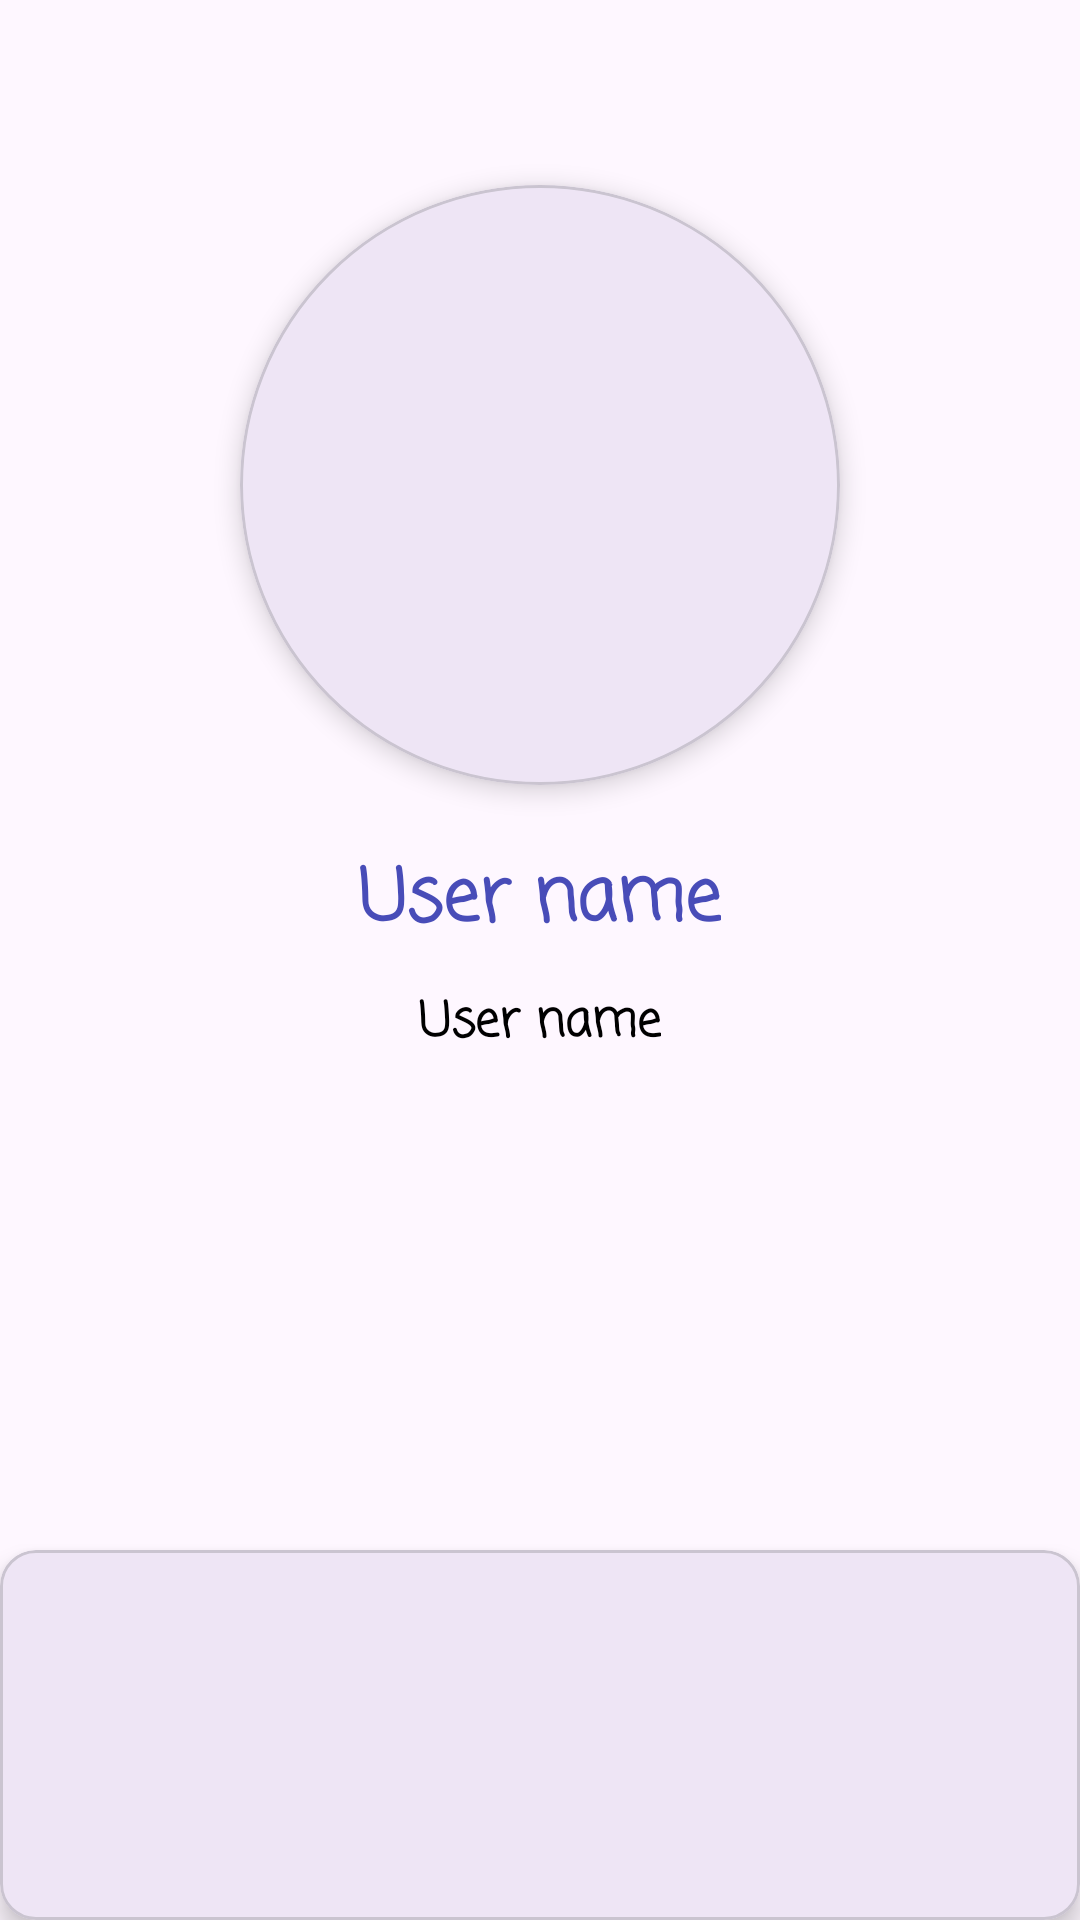

Here is an Android app screen rendered from its layout file. Give the layout XML and the strings, colors and styles it references.
<!-- AndroidManifest.xml: application theme Theme.SampleProjectAndroid -->
<!-- res/layout/fragment_user_detail.xml -->
<?xml version="1.0" encoding="utf-8"?>
<layout xmlns:tools="http://schemas.android.com/tools"
    xmlns:android="http://schemas.android.com/apk/res/android"
    xmlns:app="http://schemas.android.com/apk/res-auto">

<androidx.constraintlayout.widget.ConstraintLayout
    android:layout_width="match_parent"
    android:layout_height="match_parent"
    tools:context=".ui.userdetail.UserDetailFragment">

    <com.google.android.material.card.MaterialCardView
        android:id="@+id/user_img_card"
        android:layout_width="200dp"
        android:layout_height="200dp"
        app:cardCornerRadius="100dp"
        app:cardElevation="5dp"
        app:layout_constraintBottom_toBottomOf="parent"
        app:layout_constraintEnd_toEndOf="parent"
        app:layout_constraintStart_toStartOf="parent"
        app:layout_constraintTop_toTopOf="parent"
        app:layout_constraintVertical_bias="0.13999999">


        <androidx.appcompat.widget.AppCompatImageView
            android:id="@+id/user_imgV"
            android:layout_width="match_parent"
            android:layout_height="match_parent">

        </androidx.appcompat.widget.AppCompatImageView>

    </com.google.android.material.card.MaterialCardView>

    <androidx.appcompat.widget.AppCompatTextView
        android:id="@+id/name_tv"
        android:layout_width="wrap_content"
        android:layout_height="wrap_content"
        android:text="User name"
        android:textColor="@color/blue"
        android:textSize="24sp"
        android:textStyle="bold"
        android:fontFamily="casual"
        android:layout_marginTop="20dp"
        app:layout_constraintEnd_toEndOf="parent"
        app:layout_constraintStart_toStartOf="parent"
        app:layout_constraintTop_toBottomOf="@+id/user_img_card">

    </androidx.appcompat.widget.AppCompatTextView>

    <androidx.appcompat.widget.AppCompatTextView
        android:id="@+id/_username_tv"
        android:layout_width="wrap_content"
        android:layout_height="wrap_content"
        android:text="User name"
        android:textColor="@color/black"
        android:textSize="16sp"
        android:textStyle="bold"
        android:fontFamily="casual"
        android:layout_marginTop="10dp"
        app:layout_constraintEnd_toEndOf="parent"
        app:layout_constraintStart_toStartOf="parent"
        app:layout_constraintTop_toBottomOf="@+id/name_tv">

    </androidx.appcompat.widget.AppCompatTextView>

    <com.google.android.material.card.MaterialCardView
        android:layout_width="match_parent"
        android:layout_height="wrap_content"
        android:padding="20dp"
        app:cardElevation="5dp"
        app:layout_constraintBottom_toBottomOf="parent">

        <androidx.appcompat.widget.LinearLayoutCompat
            android:layout_width="match_parent"
            android:layout_height="wrap_content"
            android:orientation="vertical">

            <androidx.appcompat.widget.AppCompatTextView
                android:id="@+id/company_tv"
                android:layout_width="wrap_content"
                android:layout_height="wrap_content"
                android:textSize="16sp"
                android:fontFamily="casual"
                android:textColor="@color/blue">

            </androidx.appcompat.widget.AppCompatTextView>

            <androidx.appcompat.widget.AppCompatTextView
                android:id="@+id/blog_tv"
                android:layout_width="wrap_content"
                android:layout_height="wrap_content"
                android:textSize="16sp"
                android:fontFamily="casual"
                android:textColor="@color/blue">

            </androidx.appcompat.widget.AppCompatTextView>



        <androidx.appcompat.widget.AppCompatTextView
            android:id="@+id/follower_tv"
            android:layout_width="wrap_content"
            android:layout_height="wrap_content"
            android:textSize="16sp"
            android:fontFamily="casual"
            android:textColor="@color/blue">

        </androidx.appcompat.widget.AppCompatTextView>

        <androidx.appcompat.widget.AppCompatTextView
            android:id="@+id/following_tv"
            android:layout_width="wrap_content"
            android:layout_height="wrap_content"
            android:textSize="16sp"
            android:fontFamily="casual"
            android:textColor="@color/blue">

        </androidx.appcompat.widget.AppCompatTextView>


        <androidx.appcompat.widget.AppCompatTextView
            android:id="@+id/location_tv"
            android:layout_width="wrap_content"
            android:layout_height="wrap_content"
            android:textSize="16sp"
            android:fontFamily="casual"
            android:textColor="@color/blue">

        </androidx.appcompat.widget.AppCompatTextView>

        </androidx.appcompat.widget.LinearLayoutCompat>


    </com.google.android.material.card.MaterialCardView>

</androidx.constraintlayout.widget.ConstraintLayout>
</layout>
<!-- resources referenced by this layout -->
<resources>
  <color name="black">#FF000000</color>
  <color name="blue">#484CB8</color>
  <style name="Theme.SampleProjectAndroid" parent="Base.Theme.SampleProjectAndroid" />
  <style name="Base.Theme.SampleProjectAndroid" parent="Theme.Material3.DayNight.NoActionBar">
          
          
      </style>
</resources>
